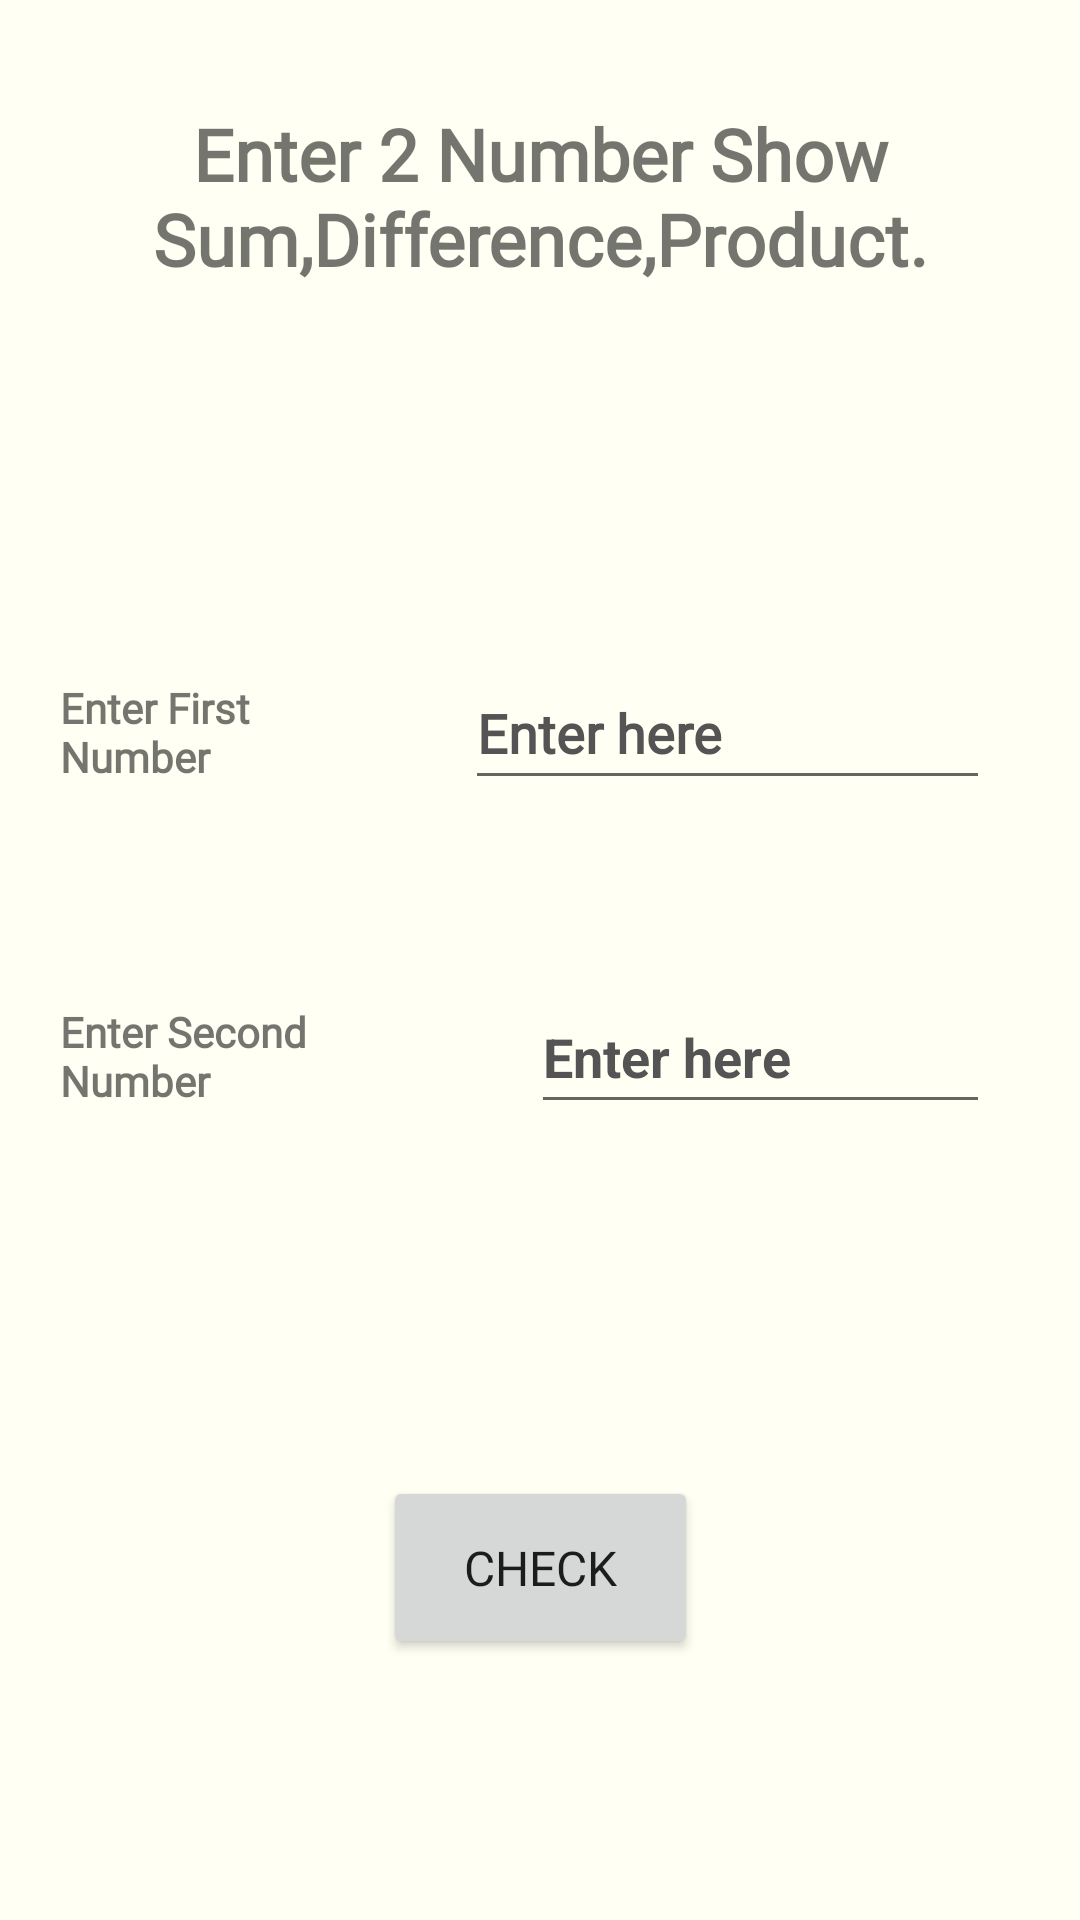

Here is an Android app screen rendered from its layout file. Give the layout XML and the strings, colors and styles it references.
<!-- AndroidManifest.xml: application theme Theme.CodeGuru -->
<!-- res/layout/activity_use_q3.xml -->
<?xml version="1.0" encoding="utf-8"?>
<androidx.constraintlayout.widget.ConstraintLayout xmlns:android="http://schemas.android.com/apk/res/android"
    xmlns:app="http://schemas.android.com/apk/res-auto"
    xmlns:tools="http://schemas.android.com/tools"
    android:layout_width="match_parent"
    android:background="#fffff3"
    android:layout_height="match_parent"
    tools:context=".use_Q3">

    <TextView
        android:id="@+id/textView15"
        android:layout_width="350dp"
        android:layout_height="76dp"
        android:fontFamily="@font/akaya_telivigala"
        android:text="@string/javaqq3"
        android:textAlignment="center"
        android:textColor="@color/primary"
        android:textSize="24sp"
        android:textStyle="bold"
        app:layout_constraintBottom_toBottomOf="parent"
        app:layout_constraintEnd_toEndOf="parent"
        app:layout_constraintHorizontal_bias="0.491"
        app:layout_constraintStart_toStartOf="parent"
        app:layout_constraintTop_toTopOf="parent"
        app:layout_constraintVertical_bias="0.062" />

    <LinearLayout
        android:id="@+id/linearLayout"
        android:layout_width="0dp"
        android:layout_height="wrap_content"
        android:orientation="vertical"
        app:layout_constraintBottom_toBottomOf="parent"
        app:layout_constraintEnd_toEndOf="parent"
        app:layout_constraintHorizontal_bias="0.444"
        app:layout_constraintStart_toStartOf="parent"
        app:layout_constraintTop_toBottomOf="@+id/textView15"
        app:layout_constraintVertical_bias="0.248">

        <LinearLayout
            android:layout_width="match_parent"
            android:layout_height="wrap_content"
            android:layout_margin="10dp"
            android:orientation="horizontal">

            <TextView
                android:id="@+id/textView16"
                android:layout_width="105dp"
                android:layout_height="41dp"
                android:layout_margin="10dp"
                android:fontFamily="@font/akaya_telivigala"
                android:text="@string/num1"
                android:textColor="@color/primary"
                android:textStyle="bold" />

            <EditText
                android:id="@+id/num1"
                android:layout_width="wrap_content"
                android:layout_height="wrap_content"
                android:layout_margin="20dp"
                android:layout_weight="1"
                android:ems="10"
                android:fontFamily="@font/akaya_telivigala"
                android:hint="@string/enter_here"
                android:inputType="number"
                android:minHeight="48dp"
                android:textColor="@color/primary"
                android:textColorHighlight="#000000"
                android:textColorHint="#555454"
                android:textStyle="bold"
                tools:ignore="SpeakableTextPresentCheck" />
        </LinearLayout>

        <LinearLayout
            android:layout_width="match_parent"
            android:layout_height="wrap_content"
            android:layout_margin="10dp"
            android:orientation="horizontal">

            <TextView
                android:id="@+id/textView17"
                android:layout_width="127dp"
                android:layout_height="41dp"
                android:layout_margin="10dp"
                android:fontFamily="@font/akaya_telivigala"
                android:text="@string/num2"
                android:textColor="@color/primary"
                android:textStyle="bold" />

            <EditText
                android:id="@+id/num2"
                android:layout_width="wrap_content"
                android:layout_height="wrap_content"
                android:layout_margin="20dp"
                android:layout_weight="1"
                android:ems="10"
                android:hint="@string/enter_here"
                android:inputType="number"
                android:minHeight="48dp"
                android:textColor="@color/primary"
                android:textColorHighlight="#000000"
                android:textColorHint="#555454"
                android:textStyle="bold"
                tools:ignore="SpeakableTextPresentCheck" />
        </LinearLayout>
    </LinearLayout>

    <Button
        android:id="@+id/btcheck"
        android:layout_width="105dp"
        android:layout_height="61dp"
        android:fontFamily="@font/akaya_telivigala"
        android:text="@string/check"
        android:textSize="16sp"
        app:layout_constraintBottom_toBottomOf="parent"
        app:layout_constraintEnd_toEndOf="parent"
        app:layout_constraintStart_toStartOf="parent"
        app:layout_constraintTop_toBottomOf="@+id/linearLayout" />

</androidx.constraintlayout.widget.ConstraintLayout>
<!-- resources referenced by this layout -->
<resources>
  <string name="check">check</string>
  <string name="enter_here">Enter here</string>
  <string name="javaqq3">Enter 2 Number Show Sum,Difference,Product.</string>
  <string name="num1">Enter First Number</string>
  <string name="num2">Enter Second Number</string>
  <style name="Theme.CodeGuru" parent="Theme.MaterialComponents.DayNight.NoActionBar">
          
          <item name="colorPrimary">@color/primary</item>
          <item name="colorPrimaryVariant">@color/primary</item>
          <item name="colorOnPrimary">@color/white</item>
          
          <item name="colorSecondary">@color/teal_200</item>
          <item name="colorSecondaryVariant">@color/teal_700</item>
          <item name="colorOnSecondary">@color/black</item>
          
          <item name="android:statusBarColor" tools:targetApi="l">?attr/colorPrimaryVariant</item>
          
      </style>
  <!-- not gathered from this repository: default colours our renderer supplied (Android Studio template values) -->
  <color name="teal_200">#FF03DAC5</color>
  <color name="teal_700">#FF018786</color>
  <color name="black">#FF000000</color>
  <color name="white">#FFFFFFFF</color>
</resources>
